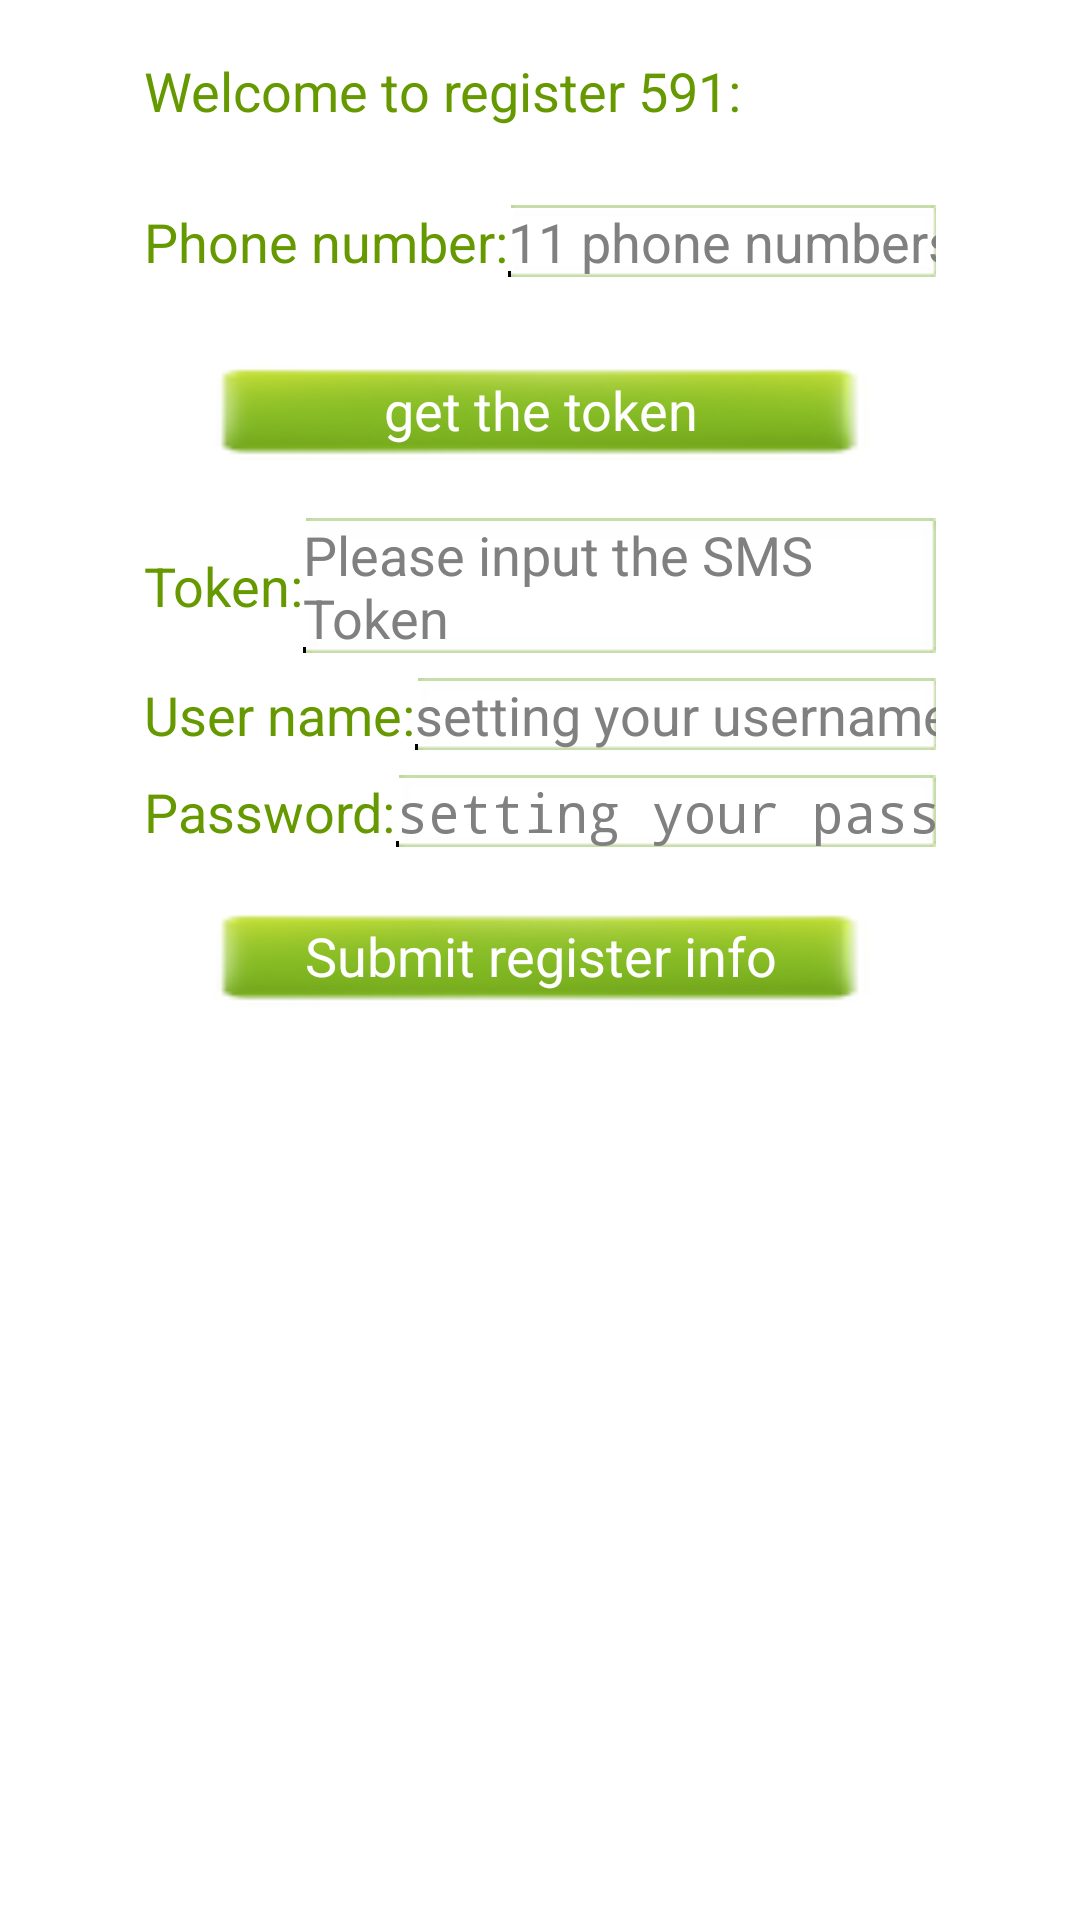

Reconstruct the res/layout file that produces this screen, plus the resources it refers to.
<!-- AndroidManifest.xml: application theme AppTheme -->
<!-- res/layout/account_register_layout.xml -->
<?xml version="1.0" encoding="utf-8"?>
<LinearLayout xmlns:android="http://schemas.android.com/apk/res/android"
    android:layout_width="match_parent"
    android:layout_height="match_parent"
    android:background="@color/mainview_backgroud_color"
    android:orientation="vertical"
    android:paddingLeft="@dimen/account_register_padding_leftright"
    android:paddingRight="@dimen/account_register_padding_leftright" >

    <TextView
        style="@style/WifiTextMedium"
        android:layout_width="match_parent"
        android:layout_height="wrap_content"
        android:layout_marginBottom="@dimen/account_register_large_margin"
        android:layout_marginTop="@dimen/account_register_large_margin"
        android:text="@string/wifi_register_welcome_info" />

    <LinearLayout
        android:layout_width="match_parent"
        android:layout_height="wrap_content"
        android:layout_marginBottom="@dimen/general_item_margin"
        android:layout_marginTop="@dimen/general_item_margin"
        android:orientation="horizontal" >

        <TextView
            style="@style/WifiTextMedium"
            android:layout_width="wrap_content"
            android:layout_height="wrap_content"
            android:text="@string/wifi_register_phone_number" />

        <EditText
            android:id="@+id/wifi_register_phone"
            android:layout_width="0dip"
            android:layout_height="wrap_content"
            android:layout_weight="1"
            android:background="@drawable/password_input_background"
            android:hint="@string/wifi_register_phone_tip"
            android:inputType="phone" />
    </LinearLayout>

    <Button
        android:id="@+id/wifi_register_gettoken_btn"
        style="@style/WifiGeneralButton"
        android:layout_width="match_parent"
        android:layout_height="wrap_content"
        android:layout_margin="@dimen/account_register_large_margin"
        android:text="@string/wifi_register_get_token" />

    <LinearLayout
        android:layout_width="match_parent"
        android:layout_height="wrap_content"
        android:orientation="horizontal" >

        <TextView
            style="@style/WifiTextMedium"
            android:layout_width="wrap_content"
            android:layout_height="wrap_content"
            android:text="@string/wifi_register_token_info" />

        <EditText
            android:id="@+id/wifi_register_token"
            android:layout_width="0dip"
            android:layout_height="wrap_content"
            android:layout_weight="1"
            android:background="@drawable/password_input_background"
            android:hint="@string/wifi_register_token_tip" />
    </LinearLayout>

    <LinearLayout
        android:layout_width="match_parent"
        android:layout_height="wrap_content"
        android:layout_marginTop="@dimen/general_item_margin"
        android:orientation="horizontal" >

        <TextView
            style="@style/WifiTextMedium"
            android:layout_width="wrap_content"
            android:layout_height="wrap_content"
            android:text="@string/wifi_register_username" />

        <EditText
            android:id="@+id/wifi_register_username"
            android:layout_width="0dip"
            android:layout_height="wrap_content"
            android:layout_weight="1"
            android:background="@drawable/password_input_background"
            android:hint="@string/wifi_register_username_tip"
            android:inputType="text" />
    </LinearLayout>

    <LinearLayout
        android:layout_width="match_parent"
        android:layout_height="wrap_content"
        android:layout_marginTop="@dimen/general_item_margin"
        android:orientation="horizontal" >

        <TextView
            style="@style/WifiTextMedium"
            android:layout_width="wrap_content"
            android:layout_height="wrap_content"
            android:text="@string/wifi_register_password" />

        <EditText
            android:id="@+id/wifi_register_password"
            android:layout_width="0dip"
            android:layout_height="wrap_content"
            android:layout_weight="1"
            android:background="@drawable/password_input_background"
            android:hint="@string/wifi_register_password_tip"
            android:inputType="textPassword" />
    </LinearLayout>

    <Button
        android:id="@+id/wifi_register_submit_btn"
        style="@style/WifiGeneralButton"
        android:layout_width="match_parent"
        android:layout_height="wrap_content"
        android:layout_margin="@dimen/account_register_large_margin"
        android:text="@string/wifi_register_submit" />

</LinearLayout>
<!-- resources referenced by this layout -->
<resources>
  <color name="mainview_backgroud_color">#FFFFFF</color>
  <dimen name="account_register_large_margin">18dip</dimen>
  <dimen name="account_register_padding_leftright">48dip</dimen>
  <dimen name="general_item_margin">8dip</dimen>
  <string name="wifi_register_get_token">get the token</string>
  <string name="wifi_register_password">Password:</string>
  <string name="wifi_register_password_tip">setting your password</string>
  <string name="wifi_register_phone_number">Phone number:</string>
  <string name="wifi_register_phone_tip">11 phone numbers</string>
  <string name="wifi_register_submit">Submit register info</string>
  <string name="wifi_register_token_info">Token:</string>
  <string name="wifi_register_token_tip">Please input the SMS Token</string>
  <string name="wifi_register_username">User name:</string>
  <string name="wifi_register_username_tip">setting your username</string>
  <string name="wifi_register_welcome_info">Welcome to register 591:</string>
  <style name="WifiGeneralButton">
          <item name="android:textAppearance">?android:attr/textAppearanceMedium</item>
          <item name="android:textColor">@color/mainview_backgroud_color</item>
          <item name="android:background">@drawable/general_button_background</item>
          <item name="android:minHeight">@dimen/account_register_button_minheight</item>
      </style>
  <style name="WifiTextMedium">
          <item name="android:textAppearance">?android:attr/textAppearanceMedium</item>
          <item name="android:textColor">@color/mainview_titlebar_color</item>
      </style>
  <style name="AppTheme" parent="android:Theme.Light">
          <item name="android:windowNoTitle">false</item>
          <item name="android:windowTitleStyle">@style/WifiScannerWindowTitle</item>
          <item name="android:windowTitleSize">50dp</item>
          <item name="android:windowTitleBackgroundStyle">@style/WifiScannerTitleBarBackground</item>
          <item name="android:windowContentOverlay">@null</item>
          <item name="android:listSeparatorTextViewStyle">@style/PreferenceListHeader</item>
      </style>
  <!-- drawable general_button_background (drawable) -->
  <?xml version="1.0" encoding="utf-8"?>
  <selector xmlns:android="http://schemas.android.com/apk/res/android">
  
      <item android:drawable="@drawable/general_button_background_normal" android:state_pressed="false"></item>
      <item android:drawable="@drawable/general_button_background_pressed" android:state_pressed="true"></item>
  
  </selector>
  <dimen name="account_register_button_minheight">36dip</dimen>
  <color name="mainview_titlebar_color">#669900</color>
  <style name="WifiScannerWindowTitle">
          <item name="android:singleLine">true</item>
          <item name="android:textAppearance">@android:style/TextAppearance.WindowTitle</item>
          <item name="android:shadowColor">#BB000000</item>
          <item name="android:shadowRadius">0</item>
      </style>
  <style name="WifiScannerTitleBarBackground">
          <item name="android:background">@color/mainview_titlebar_color</item>
      </style>
  <style name="PreferenceListHeader" parent="@android:attr/listSeparatorTextViewStyle">
          <item name="android:background">@color/wifi_connect_enabler_color</item>
          <item name="android:layout_width">match_parent</item>
          <item name="android:layout_height">wrap_content</item>
          <item name="android:textSize">16sp</item>
          <item name="android:textStyle">bold</item>
          <item name="android:paddingLeft">@dimen/general_item_margin</item>
      </style>
  <!-- drawable general_button_background_normal: png bitmap (drawable, 6015 bytes) -->
  <!-- drawable general_button_background_pressed: png bitmap (drawable, 5808 bytes) -->
  <color name="wifi_connect_enabler_color">#D6DDDF</color>
</resources>
